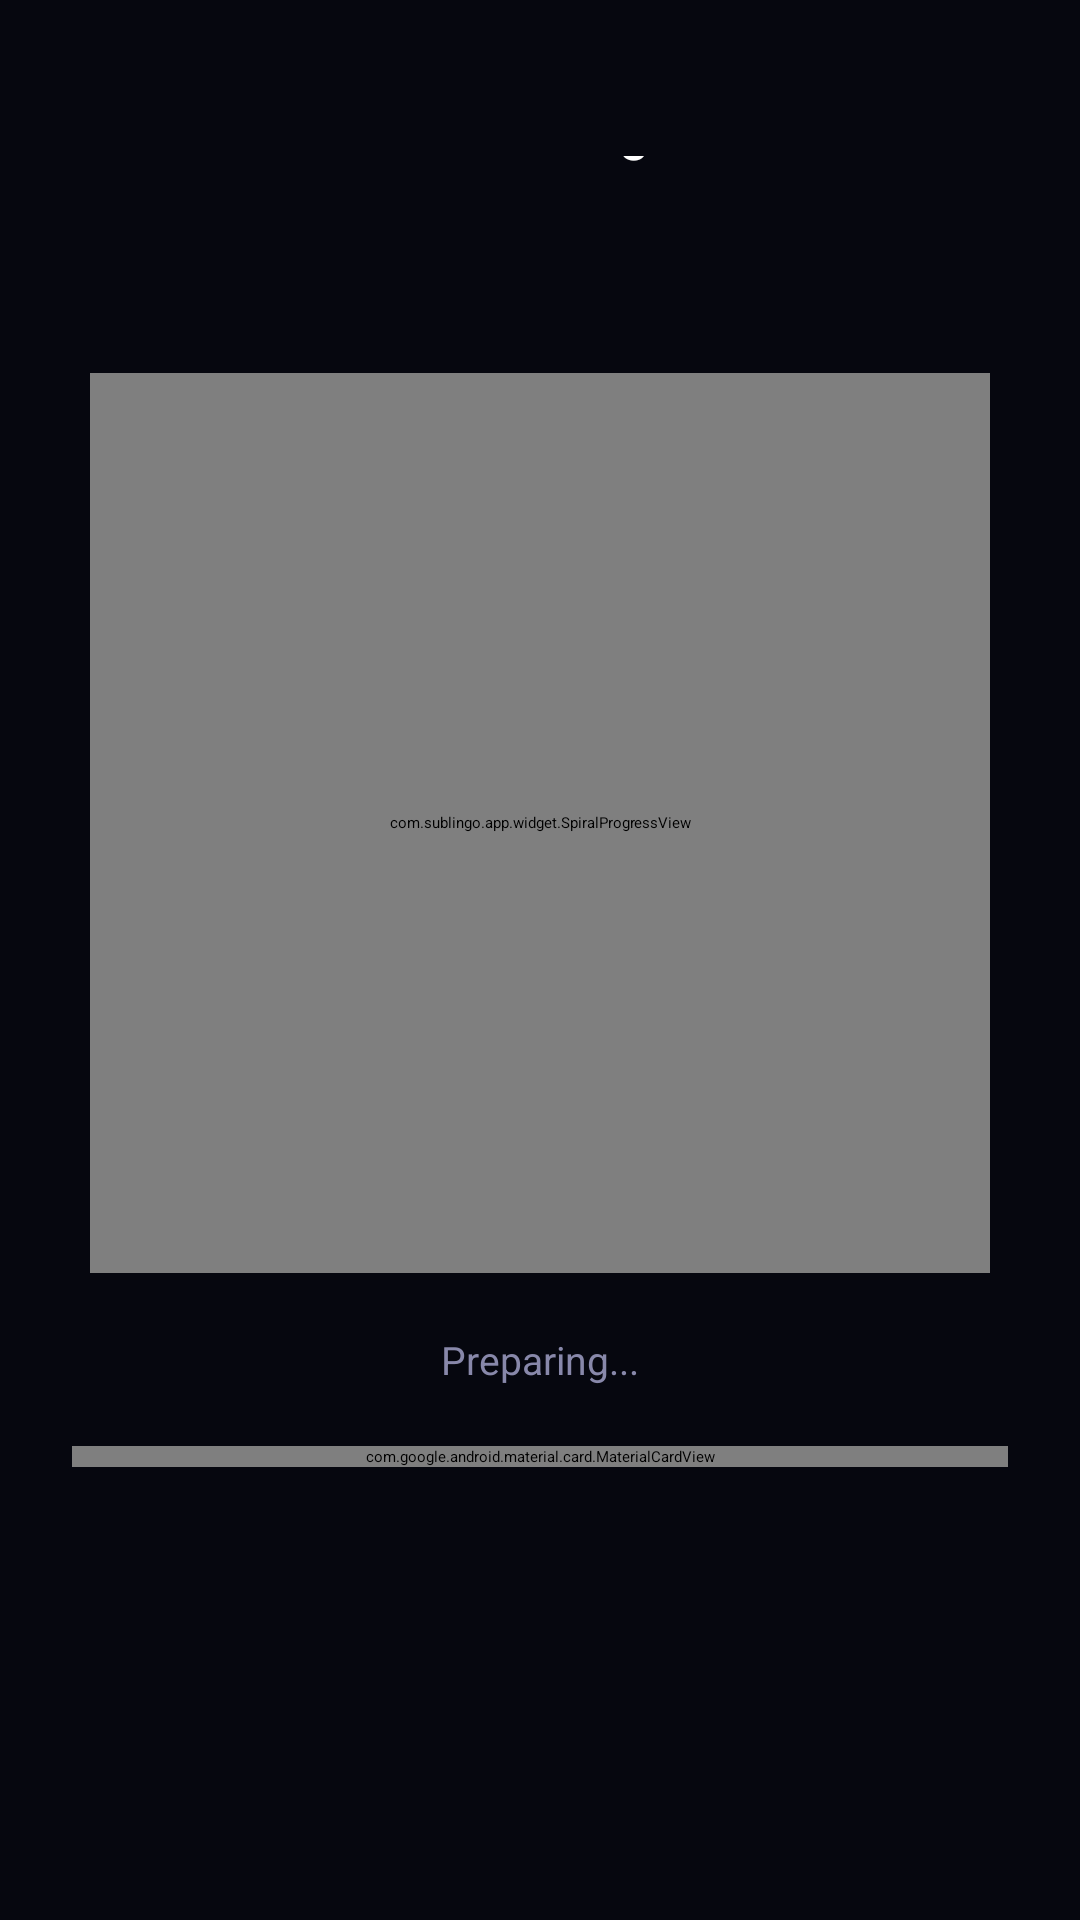

Produce the Android XML layout that renders to this screen, including the resource entries it uses.
<!-- AndroidManifest.xml: application theme Theme.SubLingo.Splash -->
<!-- res/layout/fragment_progress.xml -->
<?xml version="1.0" encoding="utf-8"?>
<LinearLayout xmlns:android="http://schemas.android.com/apk/res/android"
    android:layout_width="match_parent"
    android:layout_height="match_parent"
    android:orientation="vertical"
    android:background="@color/bg_primary">

    
    <RelativeLayout
        android:layout_width="match_parent"
        android:layout_height="wrap_content"
        android:paddingStart="24dp"
        android:paddingEnd="24dp"
        android:paddingTop="52dp"
        android:paddingBottom="12dp">

        <TextView
            android:layout_width="wrap_content"
            android:layout_height="wrap_content"
            android:layout_centerInParent="true"
            android:text="@string/translating"
            android:textColor="@color/text_primary"
            android:textSize="17sp"
            android:fontFamily="sans-serif-medium" />
    </RelativeLayout>

    
    <TextView
        android:id="@+id/tv_file_name"
        android:layout_width="wrap_content"
        android:layout_height="wrap_content"
        android:layout_gravity="center_horizontal"
        android:textColor="@color/text_secondary"
        android:textSize="13sp"
        android:paddingBottom="8dp" />

    
    <com.sublingo.app.widget.SpiralProgressView
        android:id="@+id/spiral_progress"
        android:layout_width="@dimen/spiral_size"
        android:layout_height="@dimen/spiral_size"
        android:layout_gravity="center_horizontal"
        android:layout_marginTop="12dp" />

    
    <TextView
        android:id="@+id/tv_detail"
        android:layout_width="wrap_content"
        android:layout_height="wrap_content"
        android:layout_gravity="center_horizontal"
        android:layout_marginTop="20dp"
        android:text="Preparing..."
        android:textColor="@color/text_secondary"
        android:textSize="13sp" />

    
    <com.google.android.material.card.MaterialCardView
        android:layout_width="match_parent"
        android:layout_height="wrap_content"
        android:layout_marginStart="24dp"
        android:layout_marginEnd="24dp"
        android:layout_marginTop="20dp"
        style="@style/Widget.SubLingo.Card">

        <LinearLayout
            android:layout_width="match_parent"
            android:layout_height="wrap_content"
            android:orientation="vertical"
            android:padding="16dp">

            <TextView
                android:id="@+id/tv_original"
                android:layout_width="match_parent"
                android:layout_height="wrap_content"
                android:textColor="@color/text_secondary"
                android:textSize="13sp"
                android:maxLines="2"
                android:ellipsize="end"
                android:visibility="gone" />

            <View
                android:id="@+id/div_translation"
                android:layout_width="match_parent"
                android:layout_height="1dp"
                android:layout_marginTop="10dp"
                android:layout_marginBottom="10dp"
                android:background="@color/stroke_default"
                android:visibility="gone" />

            <TextView
                android:id="@+id/tv_translated"
                android:layout_width="match_parent"
                android:layout_height="wrap_content"
                android:textColor="@color/text_primary"
                android:textSize="13sp"
                android:maxLines="2"
                android:ellipsize="end"
                android:visibility="gone" />
        </LinearLayout>
    </com.google.android.material.card.MaterialCardView>
</LinearLayout>
<!-- resources referenced by this layout -->
<resources>
  <color name="bg_primary">#06070F</color>
  <color name="stroke_default">#1E1E3A</color>
  <color name="text_primary">#FFFFFF</color>
  <color name="text_secondary">#8888AA</color>
  <dimen name="spiral_size">300dp</dimen>
  <string name="translating">Translating…</string>
  <style name="Widget.SubLingo.Card" parent="Widget.MaterialComponents.CardView">
          <item name="cardBackgroundColor">@color/bg_card</item>
          <item name="cardElevation">0dp</item>
          <item name="cardCornerRadius">16dp</item>
          <item name="strokeColor">@color/stroke_default</item>
          <item name="strokeWidth">1dp</item>
      </style>
  <style name="Theme.SubLingo.Splash" parent="Theme.SplashScreen">
          <item name="windowSplashScreenBackground">@color/bg_primary</item>
          <item name="windowSplashScreenAnimatedIcon">@drawable/ic_app_logo</item>
          <item name="postSplashScreenTheme">@style/Theme.SubLingo</item>
      </style>
  <color name="bg_card">#131428</color>
  <!-- drawable ic_app_logo (drawable) -->
  <vector xmlns:android="http://schemas.android.com/apk/res/android"
      android:width="108dp" android:height="108dp"
      android:viewportWidth="108" android:viewportHeight="108">
      
      <path android:fillColor="#7857FF"
          android:pathData="M54,18C34.12,18 18,34.12 18,54C18,73.88 34.12,90 54,90C73.88,90 90,73.88 90,54C90,34.12 73.88,18 54,18Z"/>
      
      <path android:fillColor="#FFFFFF"
          android:pathData="M42,44H62V48H46V52H58C60.21,52 62,53.79 62,56V64C62,66.21 60.21,68 58,68H38V64H54V60H42C39.79,60 38,58.21 38,56V48C38,45.79 39.79,44 42,44Z"/>
  </vector>
  <style name="Theme.SubLingo" parent="Theme.MaterialComponents.DayNight.NoActionBar">
          <item name="colorPrimary">@color/color_primary</item>
          <item name="colorPrimaryDark">@color/bg_primary</item>
          <item name="colorAccent">@color/color_secondary</item>
          <item name="android:windowBackground">@color/bg_primary</item>
          <item name="android:statusBarColor">@color/bg_primary</item>
          <item name="android:navigationBarColor">@color/bg_surface</item>
          <item name="android:windowLightStatusBar">false</item>
          <item name="android:fontFamily">sans-serif</item>
      </style>
  <color name="color_primary">#7857FF</color>
  <color name="color_secondary">#00D4FF</color>
  <color name="bg_surface">#0D0E20</color>
</resources>
